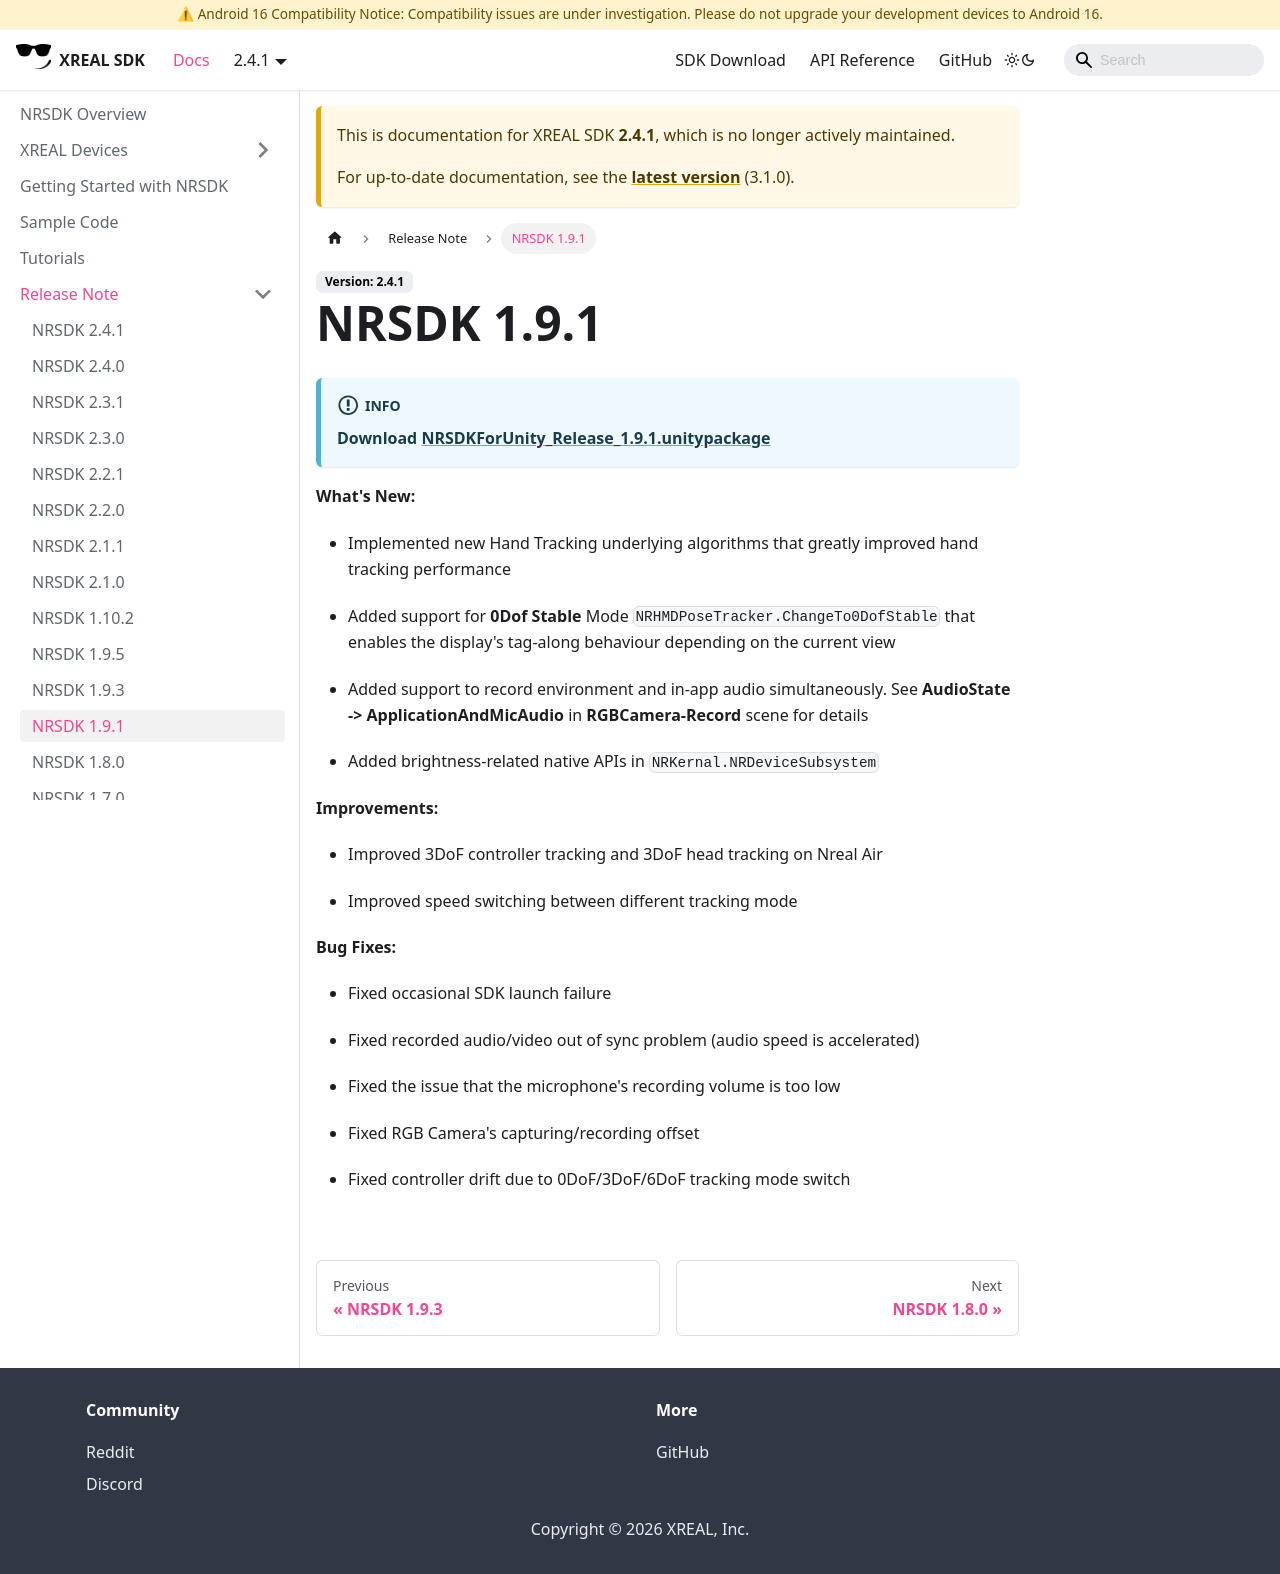

repository: dengxian-xreal/xreal.github.io · page: 2.4.1/Release Note/NRSDK 1.9.1/index.html · generator: docusaurus

# NRSDK 1.9.1

:::info

**Download** [**NRSDKForUnity_Release_1.9.1.unitypackage**](https://nreal-public.oss-us-west-1.aliyuncs.com/download/NRSDKForUnity_Release_1.9.1/NRSDKForUnity_Release_1.9.1.unitypackage)

:::

**What's New:**


- Implemented new Hand Tracking underlying algorithms that greatly improved hand tracking performance


- Added support for **0Dof Stable** Mode `NRHMDPoseTracker.ChangeTo0DofStable` that enables the display's tag-along behaviour depending on the current view


- Added support to record environment and in-app audio simultaneously. See **AudioState -> ApplicationAndMicAudio** in **RGBCamera-Record** scene for details


- Added brightness-related native APIs in `NRKernal.NRDeviceSubsystem`

**Improvements:**


- Improved 3DoF controller tracking and 3DoF head tracking on Nreal Air


- Improved speed switching between different tracking mode

**Bug Fixes:**


- Fixed occasional SDK launch failure


- Fixed recorded audio/video out of sync problem (audio speed is accelerated)


- Fixed the issue that the microphone's recording volume is too low


- Fixed RGB Camera's capturing/recording offset


- Fixed controller drift due to 0DoF/3DoF/6DoF tracking mode switch
